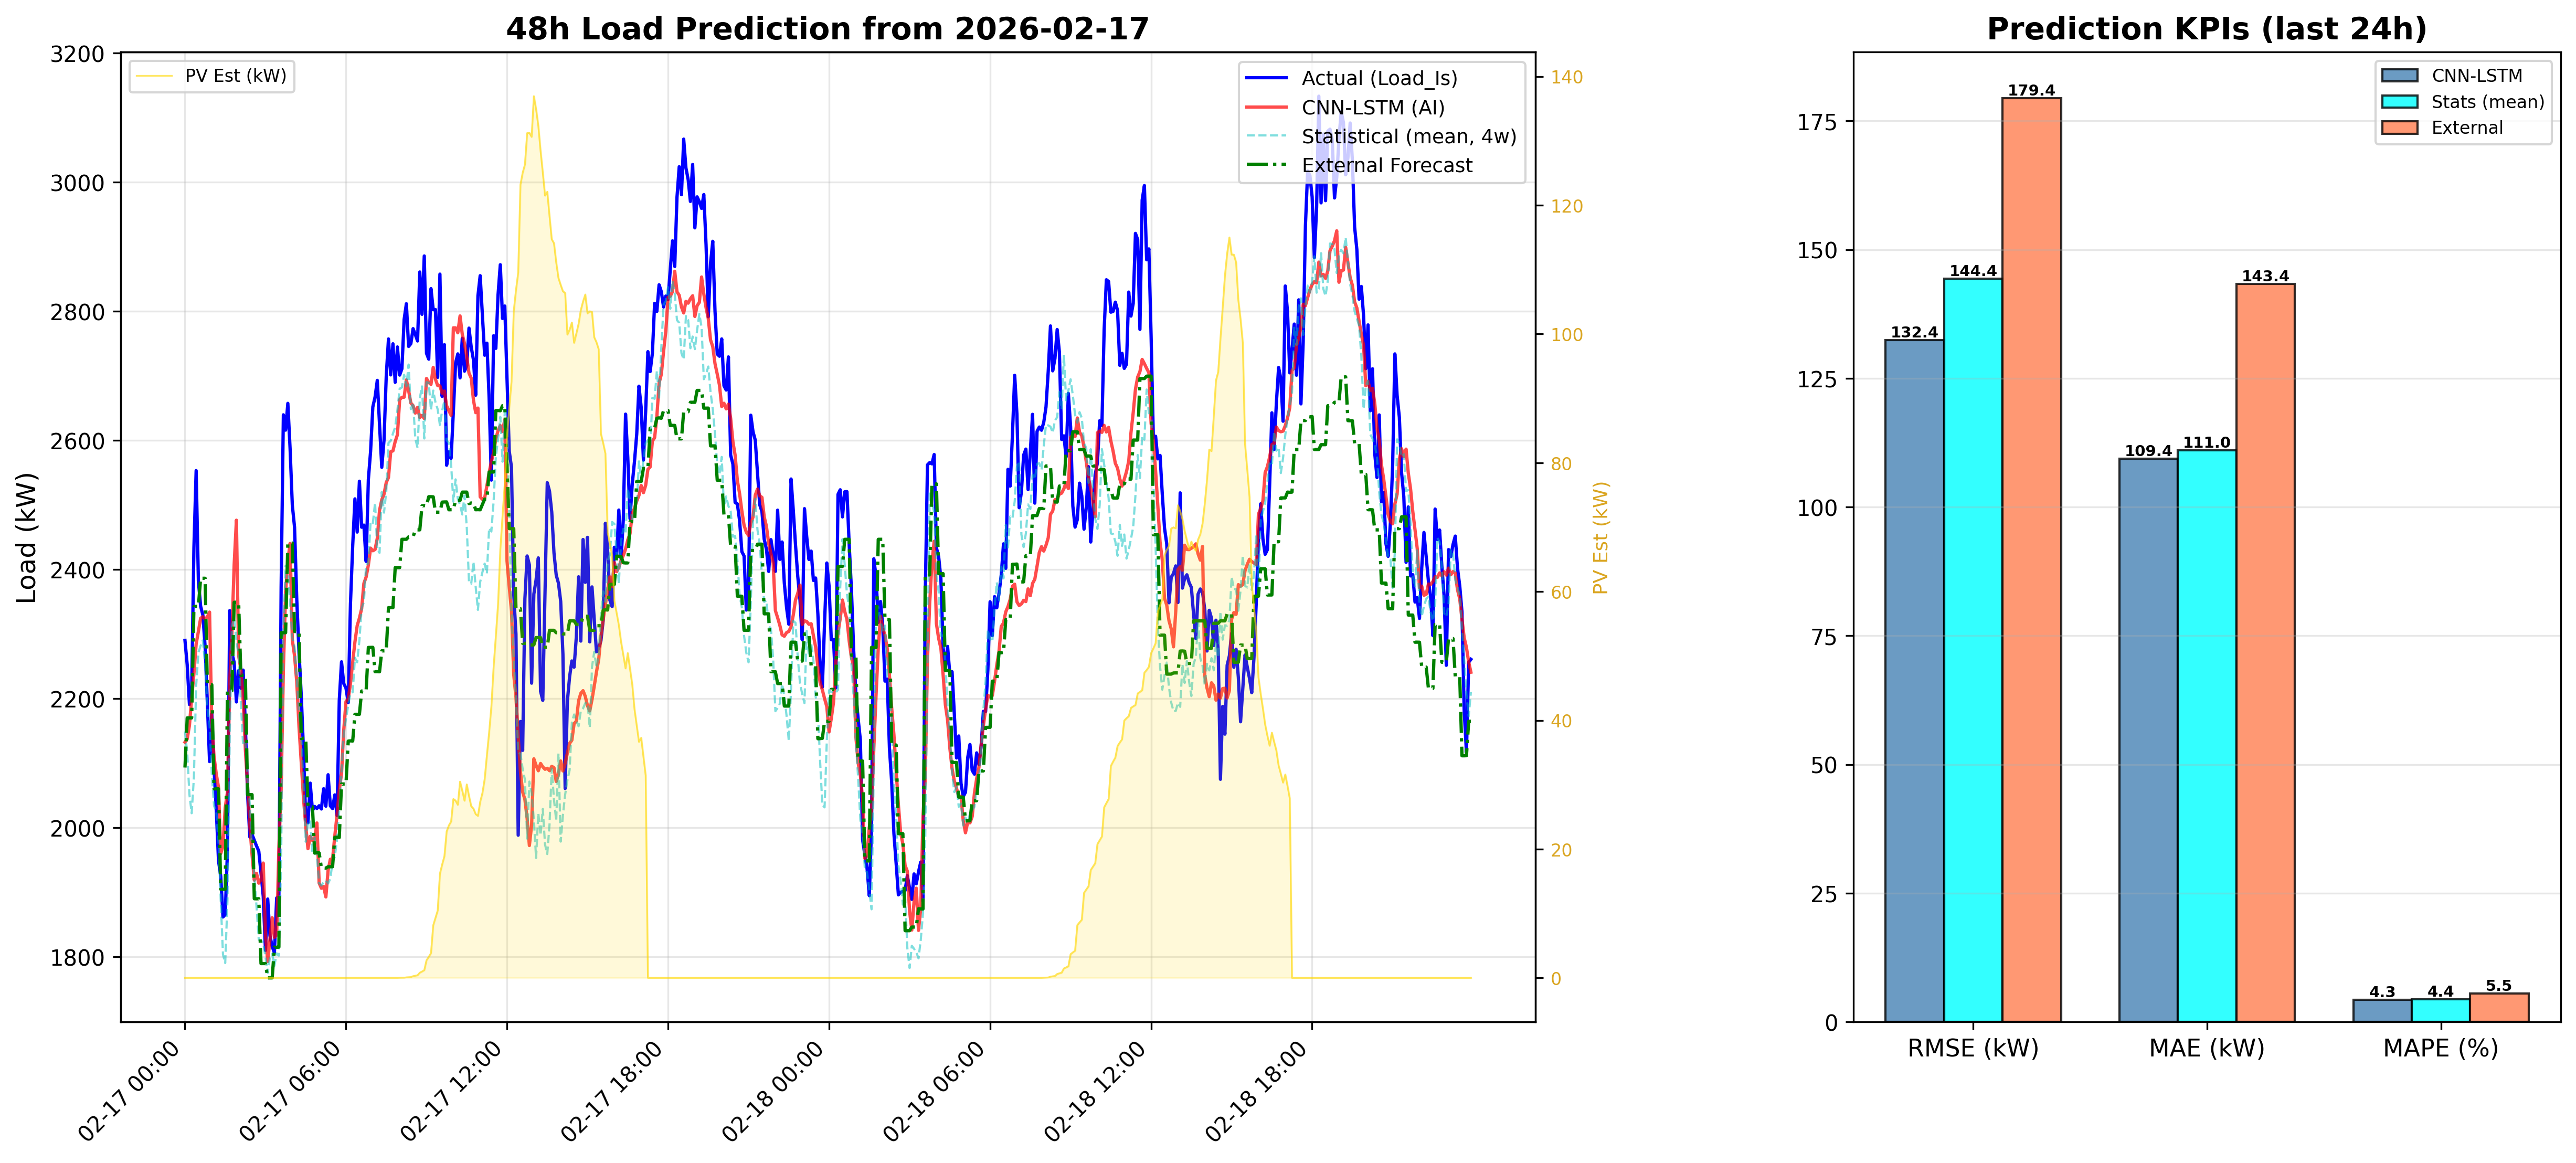

The data file committed next to this chart (first rows):
DateTime, CNN_LSTM_Load_kW, Statistical_Load_kW, PV_Est_kW
2026-02-17 00:00:00, 2132, 2149, 0.0
2026-02-17 00:05:00, 2137, 2116, 0.0
2026-02-17 00:10:00, 2158, 2051, 0.0
2026-02-17 00:15:00, 2201, 2022, 0.0
2026-02-17 00:20:00, 2238, 2078, 0.0
2026-02-17 00:25:00, 2285, 2220, 0.0
2026-02-17 00:30:00, 2304, 2271, 0.0
2026-02-17 00:35:00, 2324, 2282, 0.0
2026-02-17 00:40:00, 2327, 2290, 0.0
2026-02-17 00:45:00, 2323, 2254, 0.0
2026-02-17 00:50:00, 2327, 2186, 0.0
2026-02-17 00:55:00, 2334, 2159, 0.0
2026-02-17 01:00:00, 2160, 2083, 0.0
2026-02-17 01:05:00, 2110, 2034, 0.0
2026-02-17 01:10:00, 2083, 2025, 0.0
2026-02-17 01:15:00, 2063, 1978, 0.0
2026-02-17 01:20:00, 1960, 1887, 0.0
2026-02-17 01:25:00, 1972, 1803, 0.0
2026-02-17 01:30:00, 2031, 1790, 0.0
2026-02-17 01:35:00, 2055, 1887, 0.0
2026-02-17 01:40:00, 2225, 2141, 0.0
2026-02-17 01:45:00, 2302, 2314, 0.0
2026-02-17 01:50:00, 2408, 2325, 0.0
2026-02-17 01:55:00, 2476, 2289, 0.0
2026-02-17 02:00:00, 2267, 2266, 0.0
2026-02-17 02:05:00, 2245, 2193, 0.0
2026-02-17 02:10:00, 2198, 2127, 0.0
2026-02-17 02:15:00, 2121, 2132, 0.0
2026-02-17 02:20:00, 2065, 2073, 0.0
2026-02-17 02:25:00, 2003, 2036, 0.0
2026-02-17 02:30:00, 1958, 1963, 0.0
2026-02-17 02:35:00, 1919, 1925, 0.0
2026-02-17 02:40:00, 1929, 1878, 0.0
2026-02-17 02:45:00, 1914, 1826, 0.0
2026-02-17 02:50:00, 1919, 1825, 0.0
2026-02-17 02:55:00, 1945, 1821, 0.0
2026-02-17 03:00:00, 1834, 1800, 0.0
2026-02-17 03:05:00, 1793, 1775, 0.0
2026-02-17 03:10:00, 1827, 1799, 0.0
2026-02-17 03:15:00, 1860, 1804, 0.0
2026-02-17 03:20:00, 1830, 1786, 0.0
2026-02-17 03:25:00, 1834, 1805, 0.0
2026-02-17 03:30:00, 1969, 1802, 0.0
2026-02-17 03:35:00, 2058, 1951, 0.0
2026-02-17 03:40:00, 2244, 2304, 0.0
2026-02-17 03:45:00, 2365, 2406, 0.0
2026-02-17 03:50:00, 2413, 2403, 0.0
2026-02-17 03:55:00, 2440, 2348, 0.0
2026-02-17 04:00:00, 2291, 2295, 0.0
2026-02-17 04:05:00, 2266, 2280, 0.0
2026-02-17 04:10:00, 2225, 2231, 0.0
2026-02-17 04:15:00, 2156, 2177, 0.0
2026-02-17 04:20:00, 2101, 2142, 0.0
2026-02-17 04:25:00, 2046, 2067, 0.0
2026-02-17 04:30:00, 2003, 1978, 0.0
2026-02-17 04:35:00, 1967, 2008, 0.0
2026-02-17 04:40:00, 1987, 2011, 0.0
2026-02-17 04:45:00, 1980, 1960, 0.0
2026-02-17 04:50:00, 1982, 1984, 0.0
2026-02-17 04:55:00, 2007, 1956, 0.0
... 516 more rows
